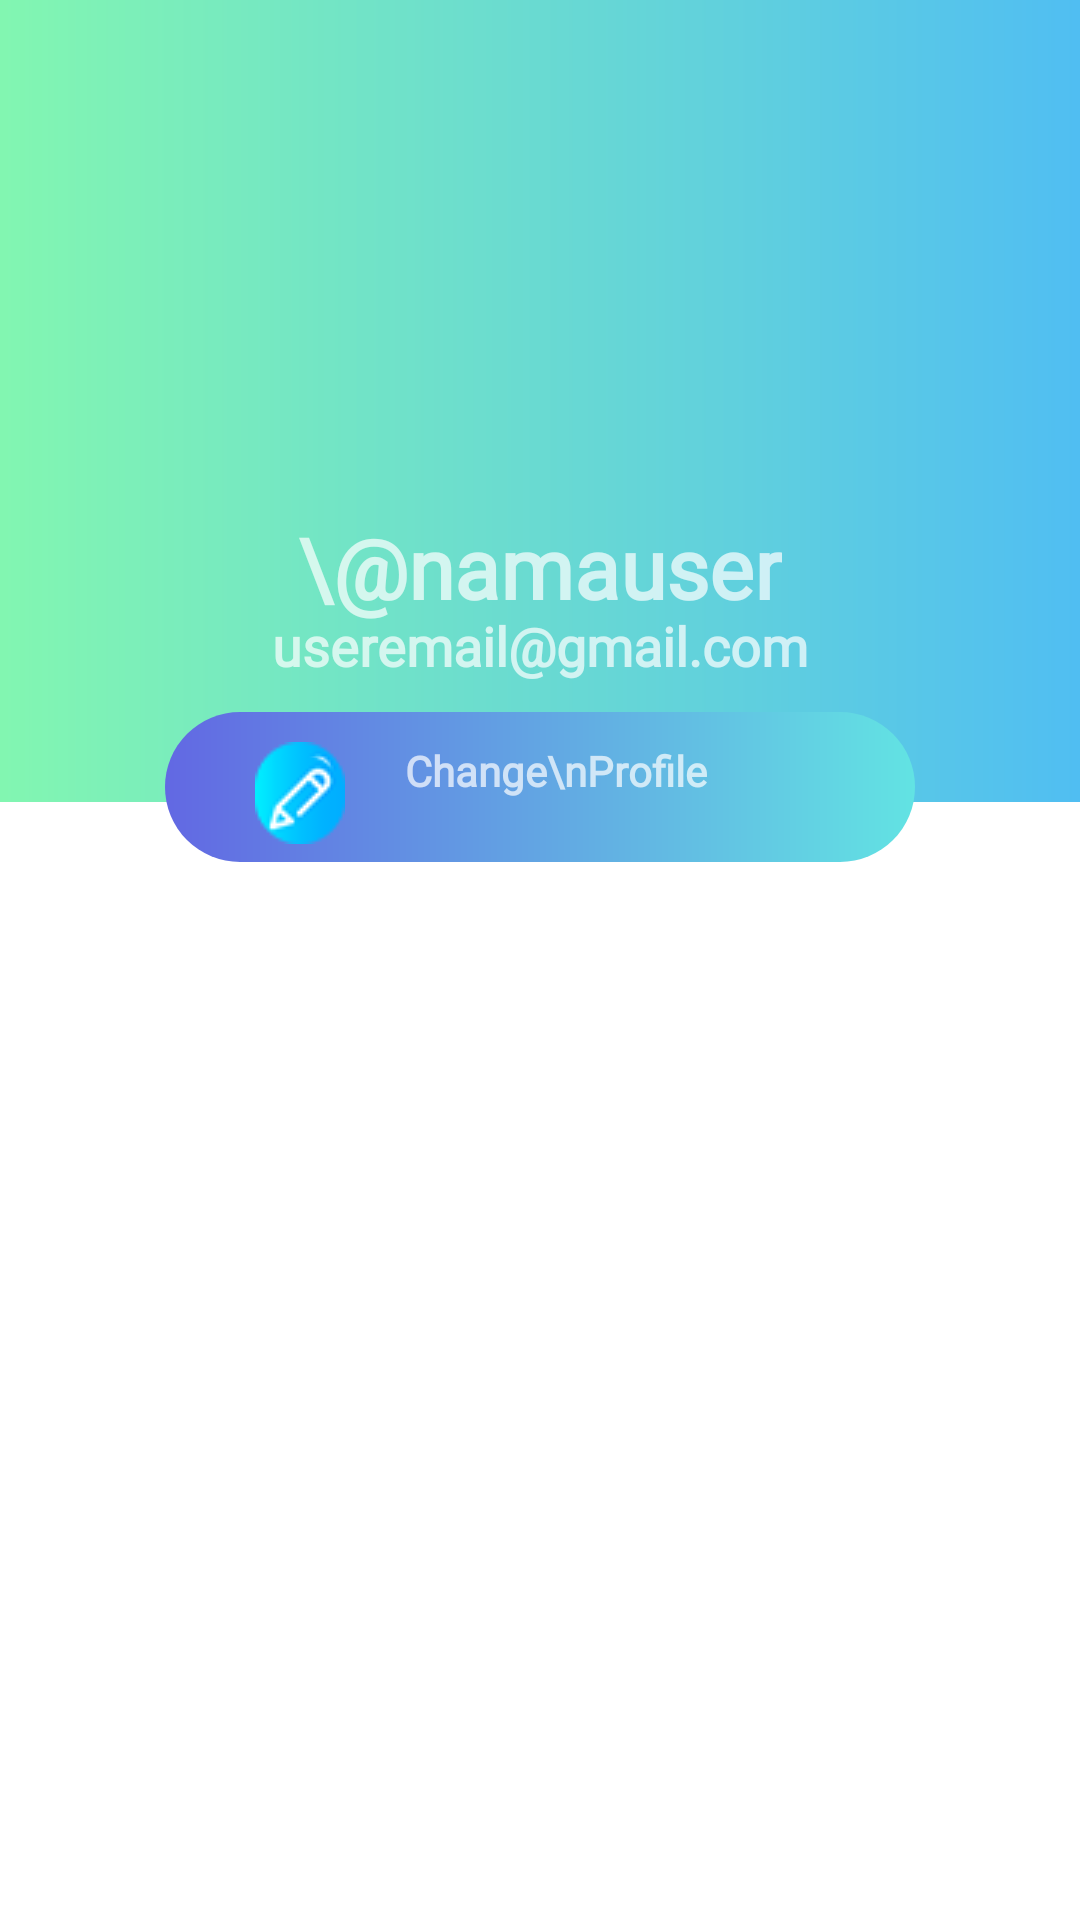

This screen was rendered from an Android layout file. Write that file and the resources it references.
<!-- AndroidManifest.xml: application theme Theme.BookEat -->
<!-- res/layout/activity_profile.xml -->
<?xml version="1.0" encoding="utf-8"?>
<LinearLayout xmlns:android="http://schemas.android.com/apk/res/android"
    xmlns:app="http://schemas.android.com/apk/res-auto"
    xmlns:tools="http://schemas.android.com/tools"
    android:layout_width="match_parent"
    android:layout_height="match_parent"
    android:orientation="vertical"
    android:fitsSystemWindows="true"
    tools:context=".Profile"
    android:background="@color/profileBackground">

    <com.google.android.material.appbar.AppBarLayout
        android:id="@+id/app_bar"
        android:layout_width="match_parent"
        android:layout_height="wrap_content"
        android:fitsSystemWindows="true"
        android:theme="@style/AppTheme.AppBarOverlay">

        <com.google.android.material.appbar.CollapsingToolbarLayout
            android:id="@+id/toolbar_layout"
            android:layout_width="match_parent"
            android:layout_height="match_parent"
            android:fitsSystemWindows="true"
            app:contentScrim="@color/profilePrimaryDark"
            app:layout_scrollFlags="scroll|exitUntilCollapsed"
            app:toolbarId="@+id/toolbar"
            app:expandedTitleMarginEnd="64dp"
            app:expandedTitleMarginStart="48dp"
            app:expandedTitleTextAppearance="@style/TransparentText">

            <LinearLayout
                android:layout_width="match_parent"
                android:layout_height="wrap_content"
                android:layout_centerInParent="true"
                android:gravity="center_horizontal"
                android:orientation="vertical"
                android:id="@+id/linearLayout"
                android:background="@drawable/profile_bk">

                <RelativeLayout
                    android:layout_width="wrap_content"
                    android:layout_height="wrap_content"
                    android:layout_gravity="left">
                    <ImageButton
                        android:id="@+id/btn_kelolaback"
                        android:layout_width="45dp"
                        android:layout_height="45dp"
                        android:src="@drawable/baseline_arrow_back_24"
                        android:backgroundTint="@android:color/transparent"/>
                </RelativeLayout>

                <ImageView
                    android:id="@+id/iv_fotouser"
                    android:layout_width="140dp"
                    android:layout_height="140dp"
                    android:layout_marginTop="-15dp"
                    android:src="@drawable/logicon" />

                <TextView
                    android:id="@+id/tv_namauser"
                    android:layout_width="wrap_content"
                    android:layout_height="wrap_content"
                    android:text="\@namauser"
                    android:fontFamily="@font/poppinsextrabold"
                    android:textSize="28dp"
                    android:textStyle="bold"/>

                <TextView
                    android:id="@+id/tv_emailuser"
                    android:layout_width="wrap_content"
                    android:layout_height="wrap_content"
                    android:layout_marginTop="-5dp"
                    android:text="useremail@gmail.com"
                    android:fontFamily="@font/poppinsregular"
                    android:textSize="18sp"
                    android:textStyle="bold"/>

                <RelativeLayout
                    android:layout_width="match_parent"
                    android:layout_height="wrap_content"
                    android:gravity="center"
                    android:layout_gravity="bottom"
                    android:layout_marginTop="10dp"
                    android:background="@color/profileBackground">

                    <View
                        android:layout_alignParentTop="true"
                        android:layout_width="match_parent"
                        android:layout_height="30dp"
                        android:background="@drawable/profile_bk"/>

                    <TextView
                        android:text="Change\nProfile"
                        style="@style/profileStyledEditButton" />

                    <Button
                        android:id="@+id/btn_editprofil"
                        android:layout_width="wrap_content"
                        android:layout_height="wrap_content"
                        android:background="@android:color/transparent"
                        style="@style/profileStyledEditButton"/>

                </RelativeLayout>

            </LinearLayout>

        </com.google.android.material.appbar.CollapsingToolbarLayout>
    </com.google.android.material.appbar.AppBarLayout>

    <androidx.core.widget.NestedScrollView
        android:layout_width="match_parent"
        android:layout_height="match_parent"
        app:layout_behavior="@string/appbar_scrolling_view_behavior"
        android:layout_marginTop="0dp">

        <FrameLayout
            android:id="@+id/fr_kontenprofil"
            android:layout_width="match_parent"
            android:layout_height="match_parent">
        </FrameLayout>

    </androidx.core.widget.NestedScrollView>

</LinearLayout>
<!-- resources referenced by this layout -->
<resources>
  <color name="profileBackground">#fff</color>
  <color name="profilePrimaryDark">#50bef2</color>
  <!-- drawable profile_bk (drawable) -->
  <?xml version="1.0" encoding="utf-8"?>
  <shape xmlns:android="http://schemas.android.com/apk/res/android" android:shape="rectangle" >
      <gradient
          android:angle="0"
          android:centerX="35%"
          android:startColor="#82f6b1"
          android:endColor="#50BEF2"
          android:type="linear"
          />
  </shape>
  <style name="AppTheme.AppBarOverlay" parent="ThemeOverlay.AppCompat.Dark.ActionBar" />
  <style name="TransparentText" parent="@android:style/TextAppearance">
          <item name="android:textColor">#00000000</item>
      </style>
  <style name="profileStyledEditButton">
          <item name="android:layout_width">wrap_content</item>
          <item name="android:layout_height">wrap_content</item>
          <item name="android:background">@drawable/profile_back_button</item>
          <item name="android:textAlignment">center</item>
          <item name="android:paddingLeft">30dp</item>
          <item name="android:paddingRight">50dp</item>
          <item name="android:paddingTop">10dp</item>
          <item name="android:paddingBottom">10dp</item>
          <item name="android:drawableLeft">@drawable/iconedit4</item>
          <item name="android:textStyle">bold</item>
          <item name="fontFamily">@font/poppinsregular</item>
          <item name="android:layout_centerHorizontal">true</item>
          <item name="android:layout_alignParentTop">true</item>
          <item name="android:minWidth">250dp</item>
      </style>
  <style name="Theme.BookEat" parent="Base.Theme.BookEat" />
  <!-- drawable profile_back_button (drawable) -->
  <?xml version="1.0" encoding="utf-8"?>
  <shape xmlns:android="http://schemas.android.com/apk/res/android">
      <corners
          android:radius="40dp"
          />
      <gradient
          android:angle="0"
          android:centerX="35%"
          android:startColor="#6268E3"
          android:endColor="#62E3E3"
          android:type="linear"
          />
      <size
          android:width="100dp"
          android:height="20dp"
          />
  </shape>
  <!-- drawable iconedit4: png bitmap (drawable, 2794 bytes) -->
  <style name="Base.Theme.BookEat" parent="Theme.Material3.DayNight.NoActionBar">
          
          
      </style>
</resources>
